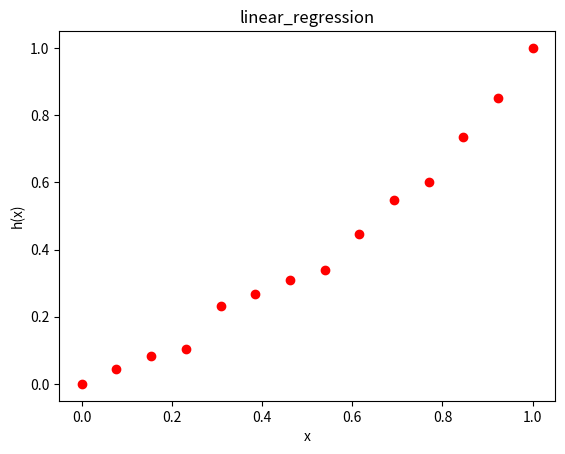

This chart was generated by the following Python code:
import numpy as np
import pandas as pd
import matplotlib.pyplot as plt
from numpy import dot

#梯度下降

#归一化
def normalization(data):
    _range = np.max(data) - np.min(data)
    return (data - np.min(data)) / _range
    
X = [2000, 2001, 2002, 2003, 2004, 2005, 2006, 2007, 2008, 2009, 2010, 2011, 2012, 2013]
Y = [2.000, 2.500, 2.900, 3.147, 4.515, 4.903, 5.365, 5.704, 6.853, 7.971, 8.561, 10.000, 11.280, 12.900]   
a = 0
b = 0
iterations = 500                        #迭代次数
alpha = 0.000045                        #学习率

X = np.array(X)
Y = np.array(Y)
X = normalization(X)                    #归一化处理
Y = normalization(Y)

for i in range(iterations):
    tempa=0
    tempb=0
    for j in range(14):
        tempb += ( (a * X[j] + b - Y[j])) / 14
        tempa += ( (a * X[j] + b - Y[j]) * X[j])/14
    b = b - alpha * tempb
    a = a - alpha * tempa

print("a的值为%f" %a)
print("b的值为%f" %b)

y=a*2014+b
#归一化还原
y= y*(np.max(Y) - np.min(Y) ) + np.min(Y)   #归一化还原
print("2014年房价:%f"%y)


plt.title("linear_regression")
plt.xlabel('x')
plt.ylabel('h(x)')
plt.scatter(X, Y,c="#FF0000")   #打印数据点

plt.show()